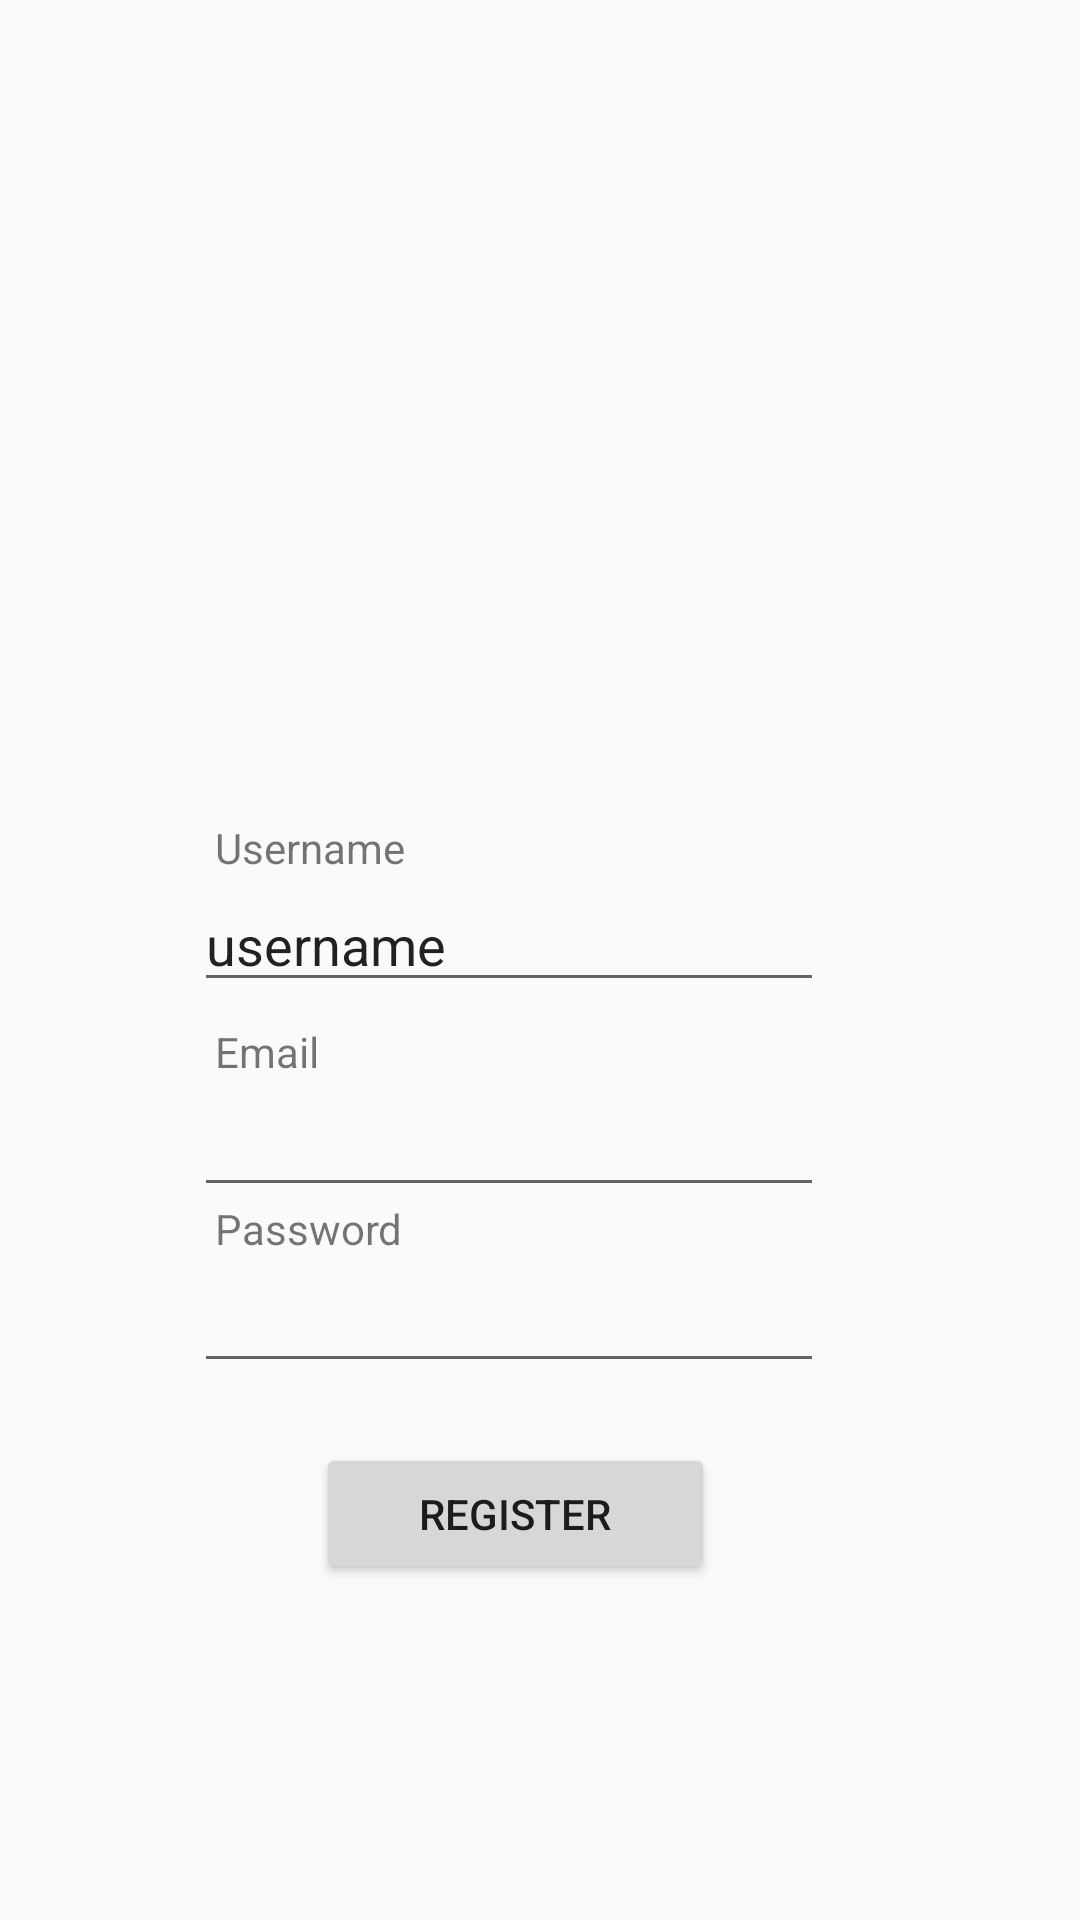

Reconstruct the res/layout file that produces this screen, plus the resources it refers to.
<!-- AndroidManifest.xml: application theme Theme.AppCompat.DayNight -->
<!-- res/layout/signin_page.xml -->
<?xml version="1.0" encoding="utf-8"?>
<androidx.constraintlayout.widget.ConstraintLayout xmlns:android="http://schemas.android.com/apk/res/android"
    xmlns:app="http://schemas.android.com/apk/res-auto"
    xmlns:tools="http://schemas.android.com/tools"
    android:layout_width="match_parent"
    android:layout_height="match_parent">

    <TextView
        android:id="@+id/textView6"
        android:layout_width="120dp"
        android:layout_height="22dp"
        android:text="Password"
        app:layout_constraintBottom_toBottomOf="parent"
        app:layout_constraintEnd_toEndOf="parent"
        app:layout_constraintHorizontal_bias="0.298"
        app:layout_constraintStart_toStartOf="parent"
        app:layout_constraintTop_toTopOf="parent"
        app:layout_constraintVertical_bias="0.647" />

    <TextView
        android:id="@+id/textView5"
        android:layout_width="120dp"
        android:layout_height="22dp"
        android:text="Email"
        app:layout_constraintBottom_toBottomOf="parent"
        app:layout_constraintEnd_toEndOf="parent"
        app:layout_constraintHorizontal_bias="0.298"
        app:layout_constraintStart_toStartOf="parent"
        app:layout_constraintTop_toTopOf="parent"
        app:layout_constraintVertical_bias="0.552" />

    <TextView
        android:id="@+id/textView4"
        android:layout_width="120dp"
        android:layout_height="22dp"
        android:text="Username"
        app:layout_constraintBottom_toBottomOf="parent"
        app:layout_constraintEnd_toEndOf="parent"
        app:layout_constraintHorizontal_bias="0.298"
        app:layout_constraintStart_toStartOf="parent"
        app:layout_constraintTop_toTopOf="parent"
        app:layout_constraintVertical_bias="0.442" />

    <EditText
        android:id="@+id/username"
        android:layout_width="wrap_content"
        android:layout_height="wrap_content"
        android:ems="10"
        android:inputType="text"
        android:text="username"
        app:layout_constraintBottom_toBottomOf="parent"
        app:layout_constraintEnd_toEndOf="parent"
        app:layout_constraintHorizontal_bias="0.432"
        app:layout_constraintStart_toStartOf="parent"
        app:layout_constraintTop_toTopOf="parent"
        app:layout_constraintVertical_bias="0.489" />

    <EditText
        android:id="@+id/Email"
        android:layout_width="wrap_content"
        android:layout_height="wrap_content"
        android:ems="10"
        android:inputType="textEmailAddress"
        app:layout_constraintBottom_toBottomOf="parent"
        app:layout_constraintEnd_toEndOf="parent"
        app:layout_constraintHorizontal_bias="0.432"
        app:layout_constraintStart_toStartOf="parent"
        app:layout_constraintTop_toTopOf="parent"
        app:layout_constraintVertical_bias="0.603" />

    <EditText
        android:id="@+id/password"
        android:layout_width="wrap_content"
        android:layout_height="wrap_content"
        android:ems="10"
        android:inputType="textPassword"
        app:layout_constraintBottom_toBottomOf="parent"
        app:layout_constraintEnd_toEndOf="parent"
        app:layout_constraintHorizontal_bias="0.432"
        app:layout_constraintStart_toStartOf="parent"
        app:layout_constraintTop_toTopOf="parent"
        app:layout_constraintVertical_bias="0.701" />

    <ImageView
        android:id="@+id/imageView3"
        android:layout_width="225dp"
        android:layout_height="227dp"
        app:layout_constraintBottom_toBottomOf="parent"
        app:layout_constraintEnd_toEndOf="parent"
        app:layout_constraintHorizontal_bias="0.467"
        app:layout_constraintStart_toStartOf="parent"
        app:layout_constraintTop_toTopOf="parent"
        app:layout_constraintVertical_bias="0.144"
        app:srcCompat="@drawable/register" />

    <Button
        android:id="@+id/Register_button"
        android:layout_width="133dp"
        android:layout_height="47dp"
        android:text="Register"
        app:layout_constraintBottom_toBottomOf="parent"
        app:layout_constraintEnd_toEndOf="parent"
        app:layout_constraintHorizontal_bias="0.464"
        app:layout_constraintStart_toStartOf="parent"
        app:layout_constraintTop_toTopOf="parent"
        app:layout_constraintVertical_bias="0.811" />
</androidx.constraintlayout.widget.ConstraintLayout>
<!-- resources referenced by this layout -->
<resources>

</resources>
